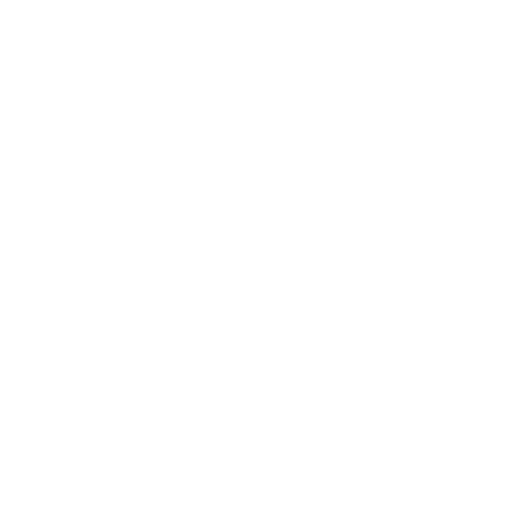
t = 0.00 s
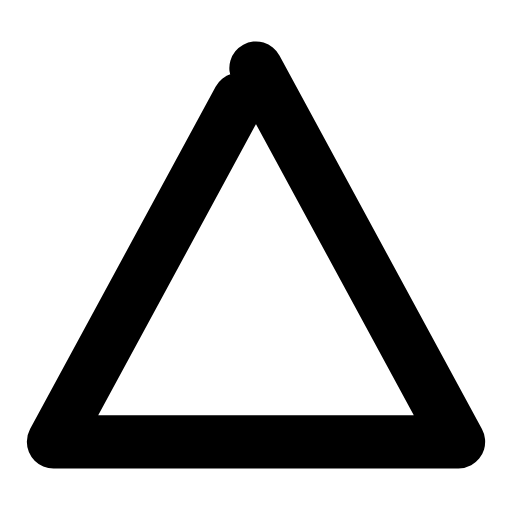
t = 0.28 s
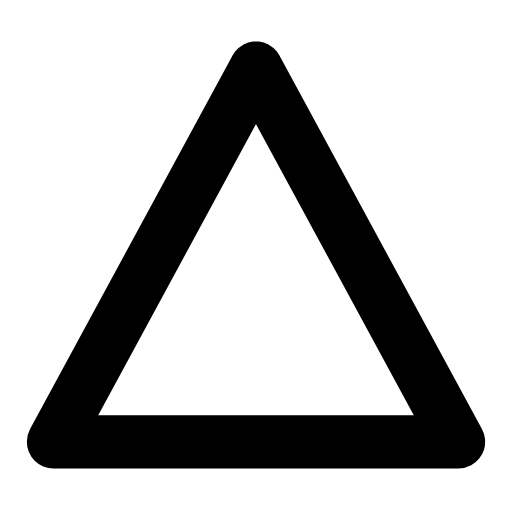
t = 0.52 s
t = 0.78 s: frame unchanged from t = 0.52 s, image omitted
t = 1.05 s: frame unchanged from t = 0.52 s, image omitted
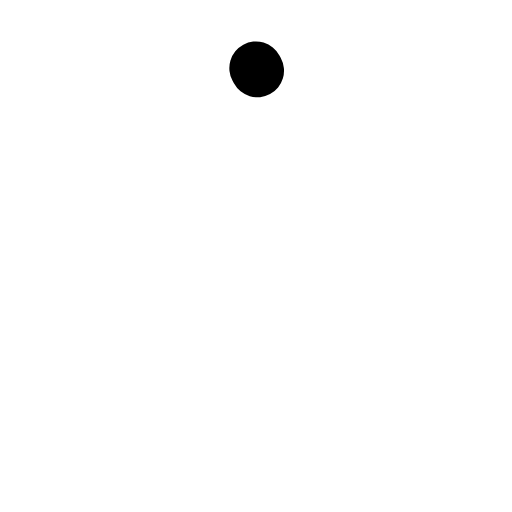
t = 1.31 s

The animated SVG that drew these frames (rendered in a browser with its animation timeline set to each time). Animation: 1 SMIL element (animate=1); one cycle of 1.60 s, repeats indefinitely.

<svg xmlns="http://www.w3.org/2000/svg" width="24" height="24" viewBox="0 0 24 24" fill="none"><g transform="translate(-1.56 -1.552) scale(1.13)"><path stroke="currentColor" stroke-width="2.212" stroke-linecap="round" stroke-linejoin="round" fill="none" d="M12 4.2L20.4 19.7L3.6 19.7Z" pathLength="1" stroke-dasharray="1"><animate attributeName="stroke-dashoffset" values="1;1;0;0;0;0;1;1;1" keyTimes="0;0.0675;0.279;0.45;0.6;0.714;0.855;0.9;1" dur="1.6s" repeatCount="indefinite" calcMode="spline" keySplines="0.16 1 0.3 1;0.16 1 0.3 1;0.16 1 0.3 1;0.16 1 0.3 1;0.16 1 0.3 1;0.16 1 0.3 1;0.16 1 0.3 1;0.16 1 0.3 1"/></path></g></svg>
